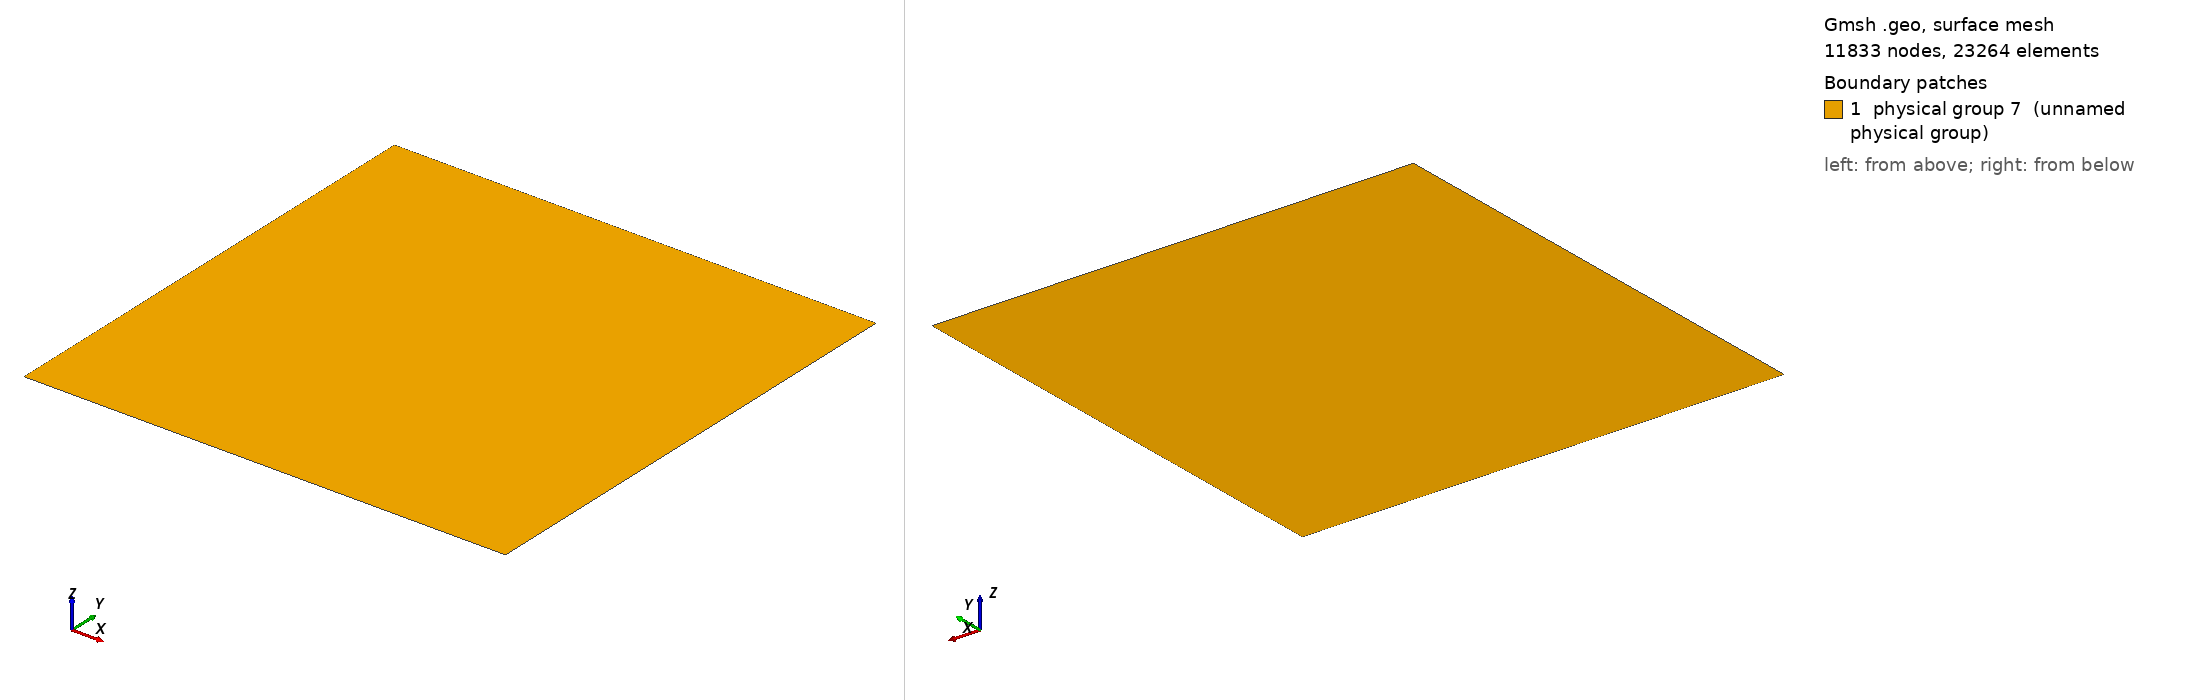

Gmsh geometry script, surface-meshed: 11833 nodes, 23264 surface elements. Boundary patches (legend numbers): 1 physical group 7 (unnamed physical group). Left view from above one corner, right view from below the opposite corner. Legend entries are the model's physical surfaces. The drawing asked Gmsh for element sizes between 1% and 20% of the model's largest extent; the script's own settings can give other sizes.

=== 2d_square.geo (drawn) ===
Point(1) = {0.0,0.0,0,0.031415926535897934};
Point(2) = {3.1415926535897931,0.0,0,0.031415926535897934};
Point(3) = {3.1415926535897931,3.1415926535897931,0,0.031415926535897934};
Point(4) = {0.0,3.1415926535897931,0,0.031415926535897934};
Line(1) = {4,3};
Line(2) = {3,2};
Line(3) = {2,1};
Line(4) = {1,4};
Line Loop(5) = {1,2,3,4};
Plane Surface(6) = {5};
Physical Surface(7) = {6};
Physical Line(7) = {3};
Physical Line(8) = {2};
Physical Line(9) = {1};
Physical Line(10) = {4};
